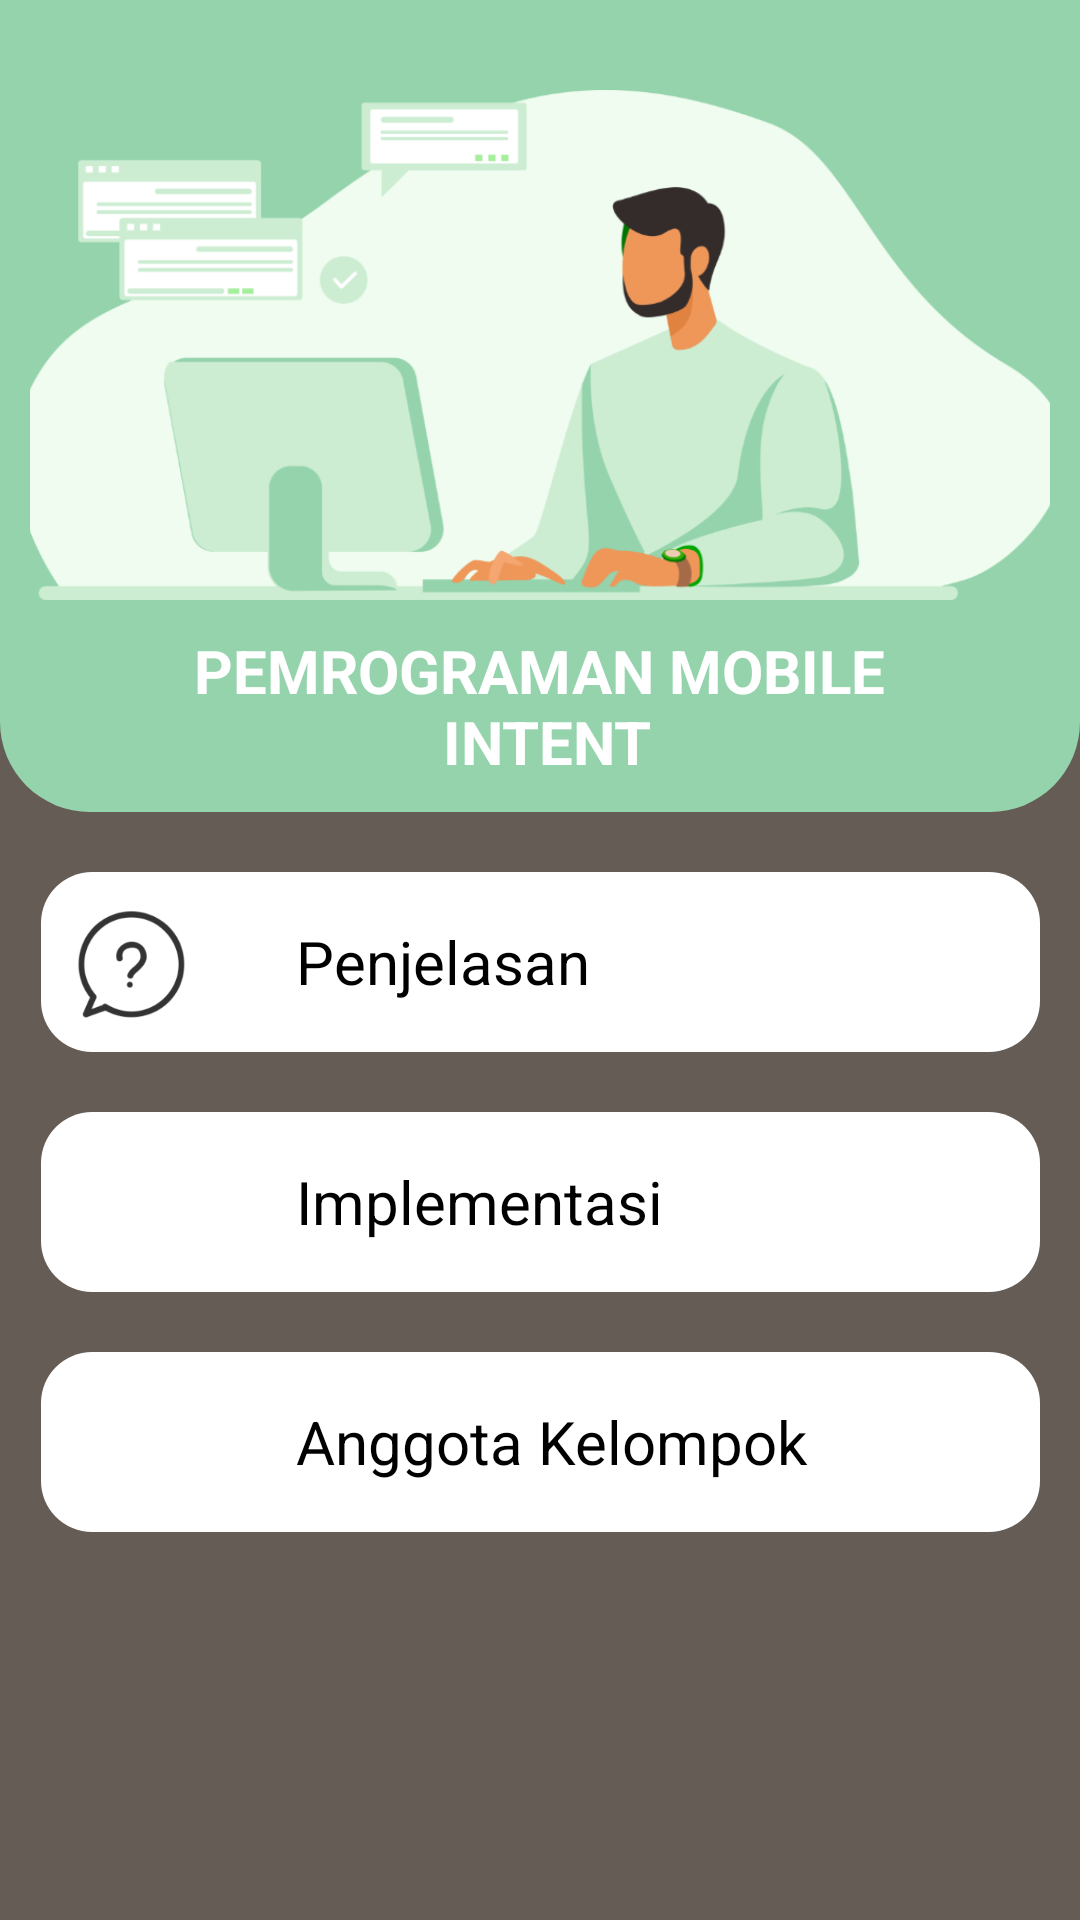

This screen was rendered from an Android layout file. Write that file and the resources it references.
<!-- AndroidManifest.xml: application theme Theme.Tugasintent.NoActionBar -->
<!-- res/layout/activity_awal.xml -->
<?xml version="1.0" encoding="utf-8"?>
<androidx.constraintlayout.widget.ConstraintLayout
    xmlns:android="http://schemas.android.com/apk/res/android"
    xmlns:app="http://schemas.android.com/apk/res-auto"
    xmlns:tools="http://schemas.android.com/tools"
    android:layout_width="match_parent"
    android:layout_height="match_parent"
    tools:context=".Awal"
    android:background="@color/brown">

    <LinearLayout
        android:id="@+id/view"
        android:layout_width="match_parent"
        android:layout_height="wrap_content"
        android:gravity="center"
        android:orientation="vertical"
        android:background="@drawable/bg_hijau"
        android:padding="10dp"
        app:layout_constraintStart_toStartOf="parent"
        app:layout_constraintTop_toTopOf="parent"
        app:layout_constraintBottom_toBottomOf="parent"
        app:layout_constraintEnd_toEndOf="parent"
        app:layout_constraintVertical_bias="0">

            <ImageView
                android:layout_width="350dp"
                android:layout_height="170dp"
                android:layout_marginTop="20dp"
                android:background="@drawable/logo2"/>

        <TextView
            android:layout_width="wrap_content"
            android:layout_height="wrap_content"
            android:layout_marginTop="10dp"
            android:text="@string/text_top"
            android:textAlignment="center"
            android:textColor="@color/white"
            android:textSize="20sp"
            android:textStyle="bold" />

    </LinearLayout>

    <LinearLayout
        android:id="@+id/buttonPenjelasan"
        android:layout_width="333dp"
        android:layout_height="60dp"
        android:background="@drawable/box_white"
        android:layout_marginTop="20dp"
        app:layout_constraintEnd_toEndOf="parent"
        app:layout_constraintStart_toStartOf="parent"
        app:layout_constraintTop_toBottomOf="@+id/view">

        <ImageView
            android:layout_width="60dp"
            android:layout_height="wrap_content"
            android:background="@drawable/iconfinder_faq_6900247"
            android:contentDescription="@string/penjelasan" />

        <TextView
            android:layout_width="wrap_content"
            android:layout_height="match_parent"
            android:layout_marginStart="25dp"
            android:gravity="center_vertical"
            android:text="@string/penjelasan"
            android:textColor="@color/black"
            android:textSize="20sp" />
    </LinearLayout>

    <LinearLayout
        android:id="@+id/buttonImplementasi"
        android:layout_width="333dp"
        android:layout_height="60dp"
        android:layout_marginTop="20dp"
        android:background="@drawable/box_white"
        app:layout_constraintEnd_toEndOf="parent"
        app:layout_constraintStart_toStartOf="parent"
        app:layout_constraintTop_toBottomOf="@+id/buttonPenjelasan">

        <ImageView
            android:layout_width="40dp"
            android:layout_height="40dp"
            android:layout_gravity="center"
            android:layout_marginStart="10dp"
            android:background="@drawable/seru"
            android:contentDescription="@string/implementasi" />

        <TextView
            android:layout_width="wrap_content"
            android:layout_height="match_parent"
            android:layout_marginStart="35dp"
            android:gravity="center_vertical"
            android:text="@string/implementasi"
            android:textColor="@color/black"
            android:textSize="20sp" />

    </LinearLayout>

    <LinearLayout
        android:id="@+id/buttonAnggota"
        android:layout_width="333dp"
        android:layout_height="60dp"
        android:background="@drawable/box_white"
        android:layout_marginTop="20dp"
        app:layout_constraintEnd_toEndOf="parent"
        app:layout_constraintStart_toStartOf="parent"
        app:layout_constraintTop_toBottomOf="@+id/buttonImplementasi">

        <ImageView
            android:layout_width="40dp"
            android:layout_height="40dp"
            android:layout_gravity="center"
            android:layout_marginStart="10dp"
            android:background="@drawable/orang"
            android:contentDescription="@string/angkel" />

        <TextView
            android:layout_width="wrap_content"
            android:layout_height="match_parent"
            android:layout_marginStart="35dp"
            android:gravity="center_vertical"
            android:text="@string/angkel"
            android:textColor="@color/black"
            android:textSize="20sp" />

    </LinearLayout>

</androidx.constraintlayout.widget.ConstraintLayout>
<!-- resources referenced by this layout -->
<resources>
  <color name="black">#FF000000</color>
  <color name="brown">#655C56</color>
  <color name="white">#FFFFFFFF</color>
  <!-- drawable bg_hijau (drawable) -->
  <?xml version="1.0" encoding="utf-8"?>
  <shape xmlns:android="http://schemas.android.com/apk/res/android">
      <solid
          android:color="#94D3AC" />
      <corners
          android:bottomLeftRadius="30dp"
          android:bottomRightRadius="30dp"/>
  </shape>
  <!-- drawable box_white (drawable) -->
  <?xml version="1.0" encoding="utf-8"?>
  <shape xmlns:android="http://schemas.android.com/apk/res/android">
      <solid
      android:color="#FFFFFF"/>
      <corners
          android:radius="17dp"/>
  </shape>
  <!-- drawable iconfinder_faq_6900247: png bitmap (drawable-hdpi, 5524 bytes) -->
  <!-- drawable logo2: png bitmap (drawable-hdpi, 31178 bytes) -->
  <string name="angkel">Anggota Kelompok</string>
  <string name="implementasi">Implementasi</string>
  <string name="penjelasan">Penjelasan</string>
  <string name="text_top">PEMROGRAMAN MOBILE\n INTENT</string>
  <style name="Theme.Tugasintent.NoActionBar" parent="Theme.MaterialComponents.DayNight.NoActionBar">
          
          <item name="colorPrimary">@color/bg_dasar</item>
          <item name="colorPrimaryVariant">@color/bg_dasar</item>
          <item name="colorOnPrimary">@color/white</item>
          
          <item name="colorSecondary">@color/bg_dasar</item>
          <item name="colorSecondaryVariant">@color/teal_700</item>
          <item name="colorOnSecondary">@color/black</item>
          
          <item name="android:statusBarColor" tools:targetApi="l">?attr/colorPrimaryVariant</item>
          
      </style>
  <color name="bg_dasar">#94D3AC</color>
  <color name="teal_700">#FF018786</color>
</resources>
